Run: headless pygame with SDL's dummy video driver; simulated clock (each Clock.tick advances the game by its frame time, no real sleeping); random seed 0; keys injected as events and as key.get_pressed() state; mouse plan: one left click at the window centre at the start of phase 2, then a move to the lower-right quarter at the start of phase 3.
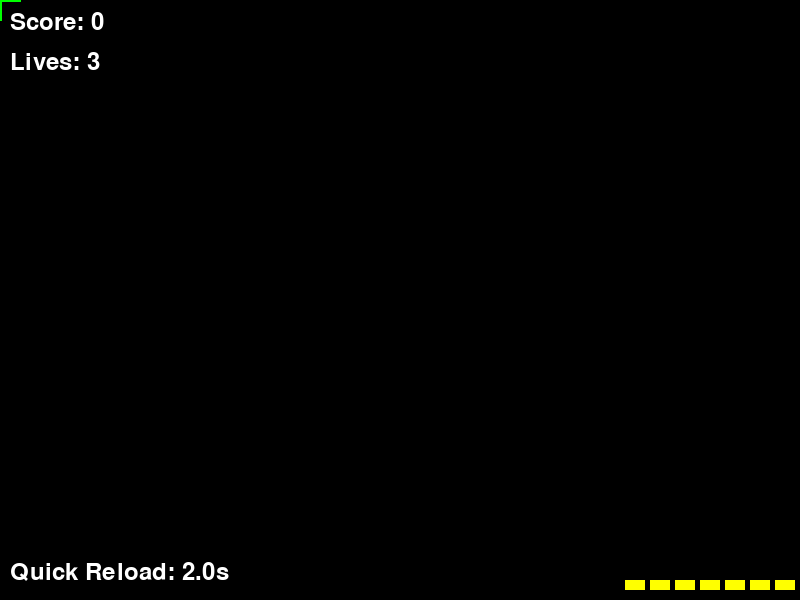
Frame 1 of 4 · flips 1–60 · no input
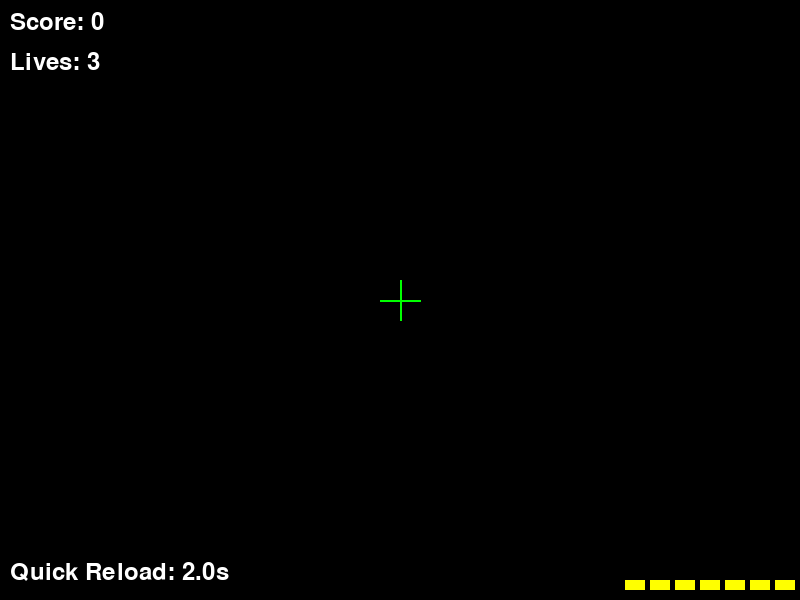
Frame 2 of 4 · flips 61–180 · clicked the window centre · tapped SPACE, RETURN · held RIGHT (→), D
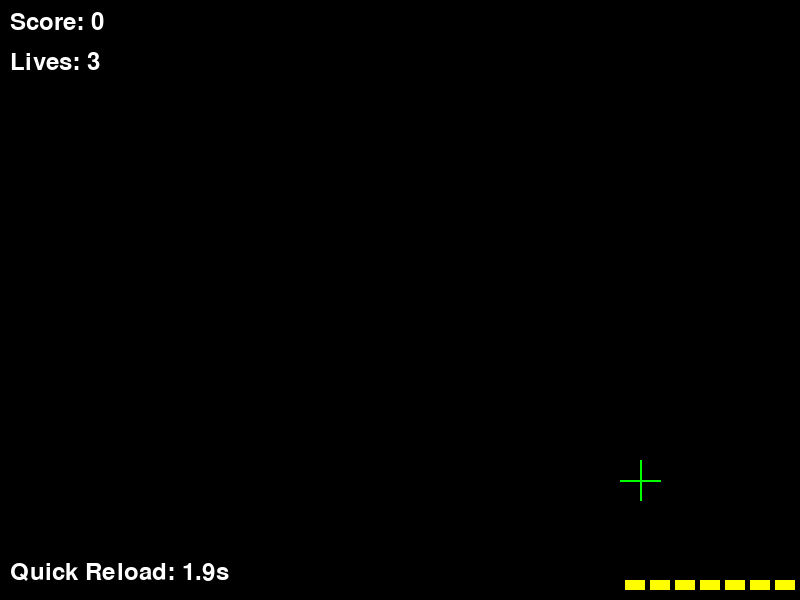
Frame 3 of 4 · flips 181–300 · moved the mouse to the lower-right quarter · held DOWN (↓), S
Frame 4 of 4 · flips 301–420 · held LEFT (←), A, UP (↑), W · screen unchanged from frame 3, image omitted

The pygame program that drew these frames:

import pygame
import random
import time

# Pygame 초기화
pygame.init()

# 화면 설정
WIDTH, HEIGHT = 800, 600
screen = pygame.display.set_mode((WIDTH, HEIGHT))
pygame.display.set_caption("Cop Shooting Game")

# 색상 정의
BLACK = (0, 0, 0)
YELLOW = (255, 255, 0)
WHITE = (255, 255, 255)
GREEN = (0, 255, 0)
RED = (255, 0, 0)
BLUE = (0, 0, 255)

# FPS 설정
FPS = 60
clock = pygame.time.Clock()


class Gun:
    """플레이어의 총 관리 클래스"""
    def __init__(self):
        self.MAX_BULLETS = 7
        self.bullets = self.MAX_BULLETS
        self.reload_speed = 0.7
        self.last_reload_time = None
        self.quick_reload_cooldown = 2.0  # 퀵 리로드 대기 시간 (초)
        self.last_quick_reload_time = time.time()

    def shoot(self):
        if self.bullets > 0:
            self.bullets -= 1
            print("Shot fired!")
            return True
        else:
            print("Out of bullets!")
            return False

    def reload(self):
        if self.bullets < self.MAX_BULLETS:
            current_time = time.time()
            if self.last_reload_time is None or current_time - self.last_reload_time >= self.reload_speed:
                self.bullets += 1
                self.last_reload_time = current_time

    def quick_reload(self):
        """퀵 리로드"""
        current_time = time.time()
        if current_time - self.last_quick_reload_time >= self.quick_reload_cooldown:
            if self.bullets < self.MAX_BULLETS:
                self.bullets += 1
                self.last_quick_reload_time = current_time
                print("Quick Reload!")

    def remaining_quick_reload_time(self):
        """퀵 리로드 남은 대기 시간"""
        current_time = time.time()
        remaining_time = self.quick_reload_cooldown - (current_time - self.last_quick_reload_time)
        return max(0, remaining_time)

    def draw_bullets(self):
        bullet_width, bullet_height = 20, 10
        for i in range(self.bullets):
            x = WIDTH - (bullet_width + 5) * (i + 1)
            y = HEIGHT - bullet_height - 10
            pygame.draw.rect(screen, YELLOW, (x, y, bullet_width, bullet_height))


class Player:
    """플레이어 상태 관리 클래스"""
    def __init__(self):
        self.score = 0
        self.lives = 3
        self.font = pygame.font.Font(None, 36)

    def update_score(self, amount):
        self.score += amount

    def lose_life(self):
        self.lives -= 1
        if self.lives <= 0:
            print("Game Over!")
            return False
        return True

    def draw(self):
        score_text = self.font.render(f"Score: {self.score}", True, WHITE)
        lives_text = self.font.render(f"Lives: {self.lives}", True, WHITE)
        screen.blit(score_text, (10, 10))
        screen.blit(lives_text, (10, 50))


class Crosshair:
    """조준 십자선 클래스"""
    def __init__(self):
        self.color = GREEN

    def draw(self, position):
        pygame.draw.line(screen, self.color, (position[0] - 20, position[1]), (position[0] + 20, position[1]), 2)
        pygame.draw.line(screen, self.color, (position[0], position[1] - 20), (position[0], position[1] + 20), 2)


# 기본 게임 루프
gun = Gun()
player = Player()
crosshair = Crosshair()
running = True
font = pygame.font.Font(None, 36)  # 텍스트 표시용 기본 폰트

# 피격 효과 관련 변수
hit_effect_time = None
hit_effect_duration = 300  # 피격 효과 지속 시간 (밀리초)

while running:
    current_time = pygame.time.get_ticks()
    for event in pygame.event.get():
        if event.type == pygame.QUIT:
            running = False
        elif event.type == pygame.MOUSEBUTTONDOWN:
            if event.button == 1:  # 왼쪽 클릭
                gun.shoot()
            elif event.button == 3:  # 오른쪽 클릭
                gun.quick_reload()

    # 화면 검은색으로 채우기
    screen.fill(BLACK)

    # 총기 동작
    gun.reload()
    gun.draw_bullets()

    # "Reload" 텍스트 표시
    if gun.bullets == 0:
        reload_text = font.render("Reload", True, YELLOW)
        reload_rect = reload_text.get_rect(center=(WIDTH // 2, HEIGHT // 2))
        screen.blit(reload_text, reload_rect)

    # 퀵 리로드 대기 시간 표시
    quick_reload_time = gun.remaining_quick_reload_time()
    quick_reload_text = font.render(f"Quick Reload: {quick_reload_time:.1f}s", True, WHITE)
    screen.blit(quick_reload_text, (10, HEIGHT - 40))

    # 피격 효과
    if hit_effect_time and current_time - hit_effect_time < hit_effect_duration:
        overlay = pygame.Surface((WIDTH, HEIGHT))
        overlay.set_alpha(128)  # 투명도 설정
        overlay.fill(RED)
        screen.blit(overlay, (0, 0))

    # 플레이어 상태 표시
    player.draw()

    # 십자선 그리기
    mouse_pos = pygame.mouse.get_pos()
    crosshair.draw(mouse_pos)

    # 화면 업데이트
    pygame.display.flip()
    clock.tick(FPS)

pygame.quit()
